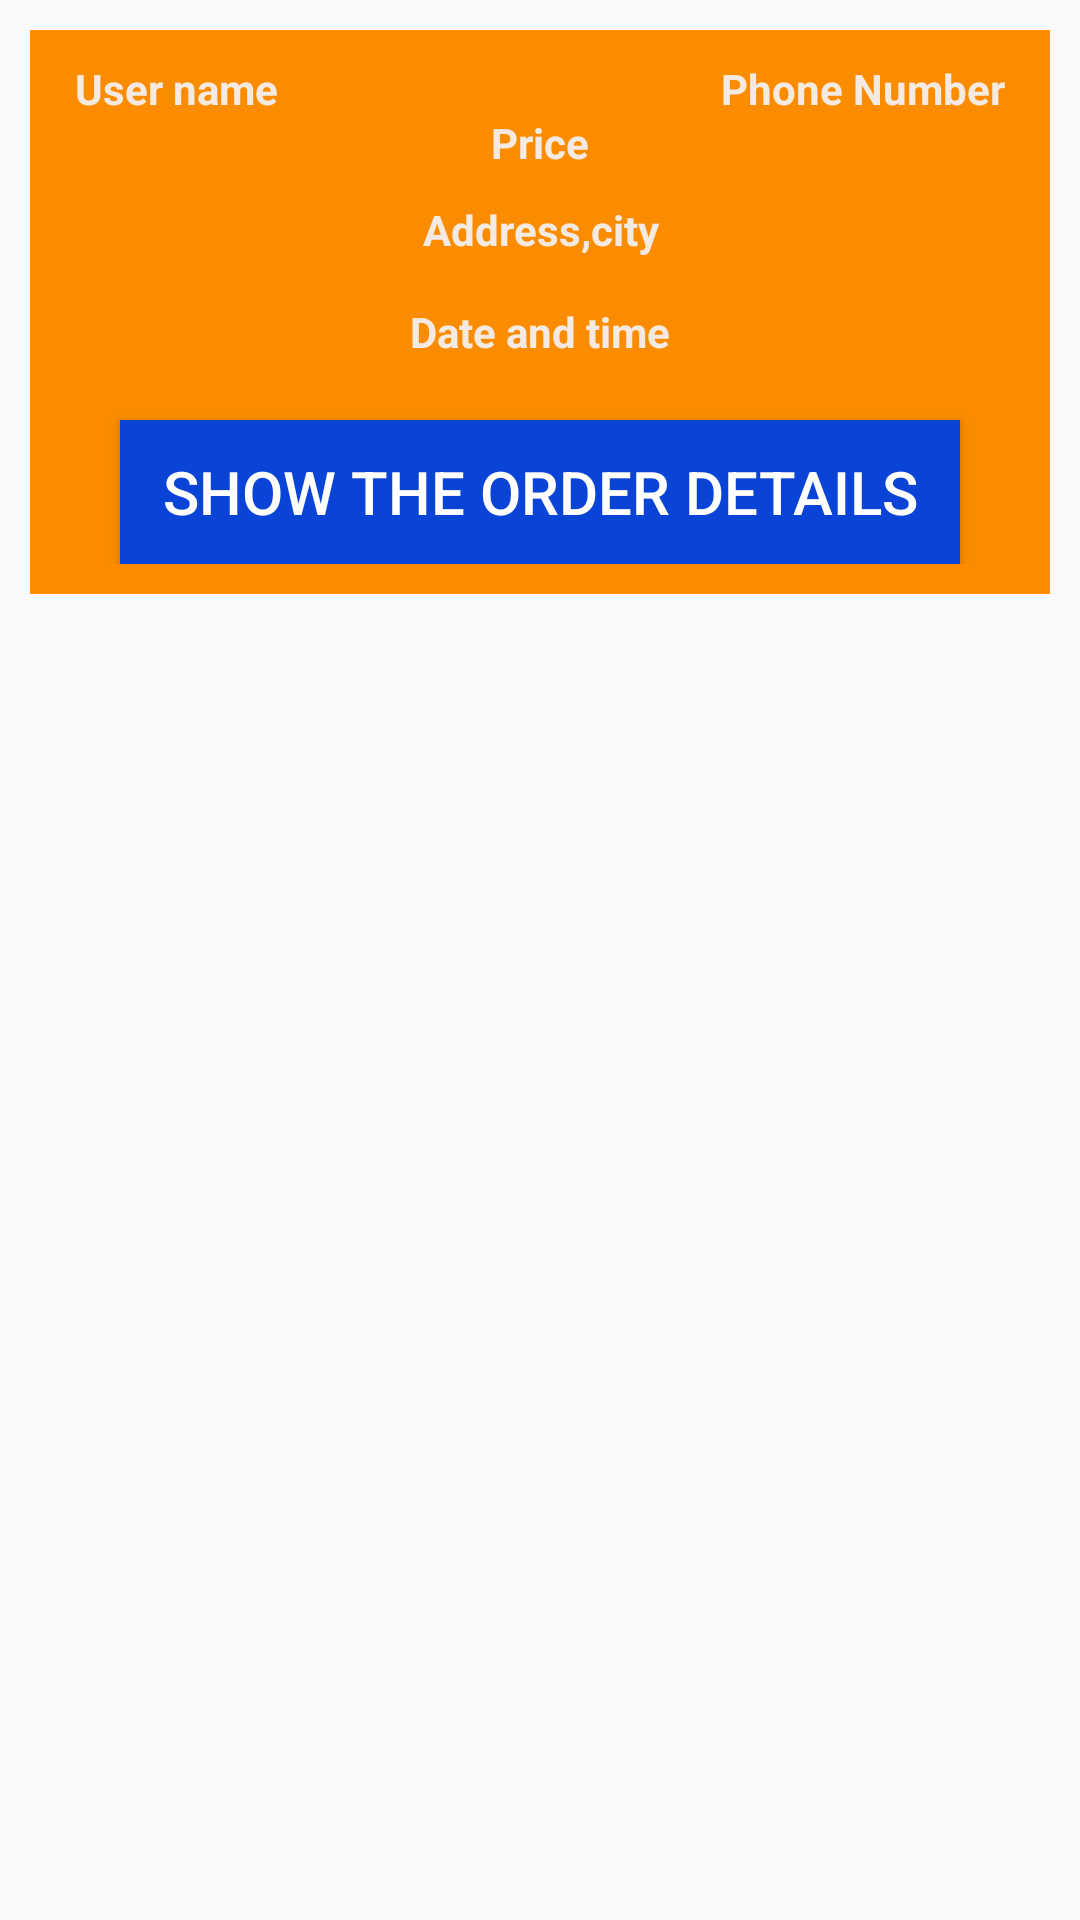

Reconstruct the res/layout file that produces this screen, plus the resources it refers to.
<!-- AndroidManifest.xml: application theme AppTheme -->
<!-- res/layout/orders_layout.xml -->
<?xml version="1.0" encoding="utf-8"?>
<RelativeLayout
    xmlns:android="http://schemas.android.com/apk/res/android"
    android:layout_width="match_parent"
    android:layout_height="wrap_content">

    <RelativeLayout
        android:layout_width="match_parent"
        android:layout_height="wrap_content"
        android:padding="10dp"
        android:layout_margin="10dp"
        android:background="@color/orangecolor"
        >
        <TextView
            android:id="@+id/username"
            android:layout_width="160dp"
            android:layout_height="wrap_content"
            android:text="User name"
            android:textColor="@color/colorwhite"
            android:textSize="14dp"
            android:layout_marginLeft="5dp"
            android:textStyle="bold"
            />

        <TextView
            android:id="@+id/phone"
            android:layout_width="wrap_content"
            android:layout_height="wrap_content"
            android:layout_alignParentTop="true"
            android:layout_alignParentEnd="true"
            android:layout_marginLeft="5dp"
            android:layout_marginTop="0dp"
            android:text="Phone Number"
            android:textColor="@color/colorwhite"
            android:textSize="14dp"
            android:layout_marginRight="5dp"
            android:textStyle="bold"/>

        <TextView
            android:id="@+id/price"
            android:layout_width="match_parent"
            android:layout_height="wrap_content"
            android:layout_below="@+id/cartbookqautity"
            android:gravity="center"
            android:text="Price"
            android:textColor="@color/colorwhite"
            android:textSize="14dp"
            android:layout_marginTop="18dp"
            android:textStyle="bold"/>

        <TextView
            android:id="@+id/order_address"
            android:layout_width="match_parent"
            android:layout_height="wrap_content"
            android:layout_below="@+id/price"
            android:gravity="center"
            android:text="Address,city"
            android:textColor="@color/colorwhite"
            android:textSize="14dp"
            android:layout_marginTop="10dp"
            android:textStyle="bold"/>

        <TextView
            android:id="@+id/date_time"
            android:layout_width="match_parent"
            android:layout_height="wrap_content"
            android:layout_below="@+id/order_address"
            android:gravity="center"
            android:text="Date and time"
            android:textColor="@color/colorwhite"
            android:textSize="14dp"
            android:layout_marginTop="15dp"
            android:textStyle="bold"/>

        <Button
            android:id="@+id/order_btn"
            android:layout_width="match_parent"
            android:layout_height="wrap_content"
            android:layout_marginLeft="20dp"
            android:layout_marginTop="20dp"
            android:layout_marginRight="20dp"
            android:layout_below="@+id/date_time"
            android:background="@color/bluecolor"
            android:text="Show the order details"
            android:textColor="@color/whiteColor"
            android:textSize="20dp"
            />



    </RelativeLayout>


</RelativeLayout>
<!-- resources referenced by this layout -->
<resources>
  <color name="bluecolor">#0A44D6</color>
  <color name="colorwhite">#EDF3F1F2</color>
  <color name="orangecolor">#FB8C00</color>
  <color name="whiteColor">#fff</color>
  <style name="AppTheme" parent="Theme.AppCompat.Light.NoActionBar">
          
          <item name="colorPrimary">@color/orangecolor</item>
          <item name="colorPrimaryDark">@color/orangecolor</item>
          <item name="colorAccent">@color/colorAccent</item>
      </style>
  <color name="colorAccent">#D81B60</color>
</resources>
